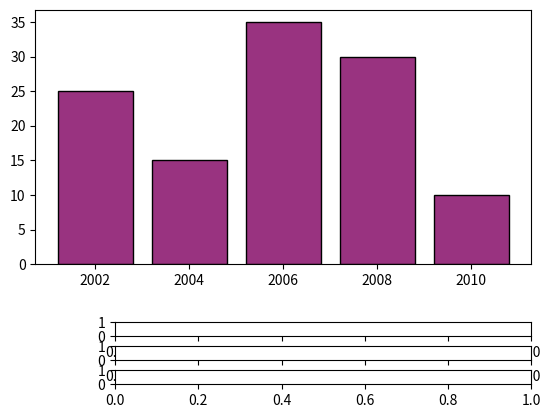

Source code (Python): (Note: this script raises an exception after producing the figure.)
# Import libraries
import matplotlib.pyplot as plt
from matplotlib.widgets import Slider, Button

# Create a subplot
fig, ax = plt.subplots()
plt.subplots_adjust(bottom=0.35)
r = 0.6
g = 0.2
b = 0.5

# Create and plot a bar chart
year = ['2002', '2004', '2006', '2008', '2010']
production = [25, 15, 35, 30, 10]
plt.bar(year, production, color=(r, g, b),
		edgecolor="black")

# Create 3 axes for 3 sliders red,green and blue
axred = plt.axes([0.25, 0.2, 0.65, 0.03])
axgreen = plt.axes([0.25, 0.15, 0.65, 0.03])
axblue = plt.axes([0.25, 0.1, 0.65, 0.03])

# Create a slider from 0.0 to 1.0 in axes axred
# with 0.6 as initial value.
red = Slider(axred, 'Red', 0.0, 1.0, 0.6)

# Create a slider from 0.0 to 1.0 in axes axgreen
# with 0.2 as initial value.
green = Slider(axgreen, 'Green', 0.0, 1.0, 0.2)

# Create a slider from 0.0 to 1.0 in axes axblue
# with 0.5(default) as initial value
blue = Slider(axblue, 'Blue', 0.0, 1.0)

# Create function to be called when slider value is changed

def update(val):
	r = red.val
	g = green.val
	b = blue.val
	ax.bar(year, production, color=(r, g, b),
		edgecolor="black")

# Call update function when slider value is changed
red.on_changed(update)
green.on_changed(update)
blue.on_changed(update)

# Create axes for reset button and create button
resetax = plt.axes([0.8, 0.025, 0.1, 0.04])
button = Button(resetax, 'Reset', color='gold',
				hovercolor='skyblue')

# Create a function resetSlider to set slider to
# initial values when Reset button is clicked

def resetSlider(event):
	red.reset()
	green.reset()
	blue.reset()

# Call resetSlider function when clicked on reset button
button.on_clicked(resetSlider)

# Display graph
plt.show()
